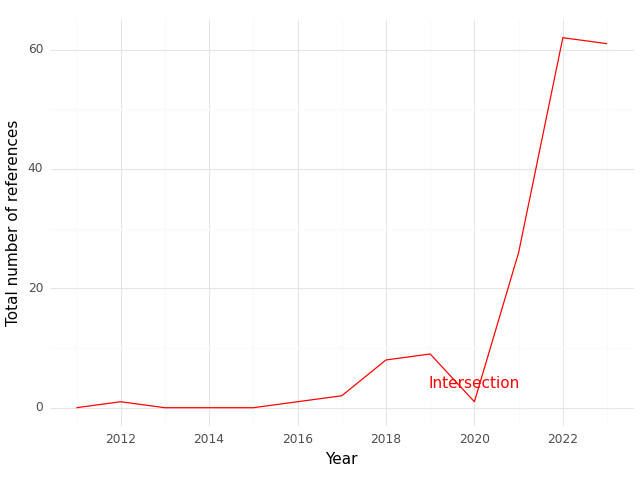

Values plotted in this chart, from the file beside it:
, Year, intersection
0, 2011, 0.0
1, 2012, 1.0
2, 2013, 0.0
3, 2014, 0.0
4, 2015, 0.0
5, 2017, 2.0
6, 2018, 8.0
7, 2019, 9.0
8, 2020, 1.0
9, 2021, 26.0
10, 2022, 62.0
11, 2023, 61.0
